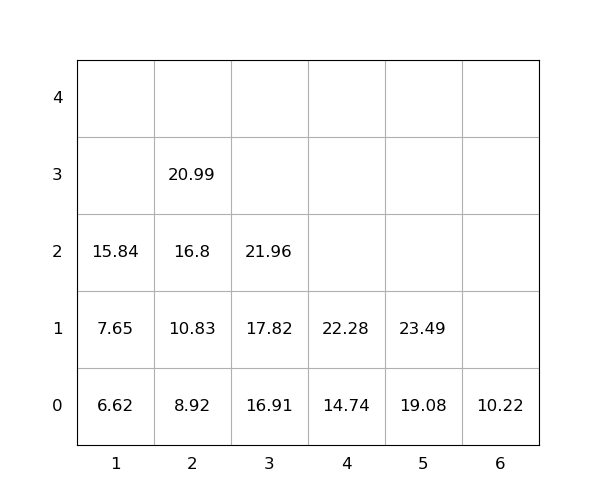

The data file committed next to this chart (first rows):
idx, loc_x, loc_y, loc_z, weight, seq, emerg, reloc, size(ft)
1, 5, 0, 0, 19.08, 1, 0, 0, 20
2, 3, 0, 0, 16.91, 2, 0, 0, 20
3, 4, 0, 0, 14.74, 3, 0, 0, 20
4, 4, 0, 1, 22.28, 4, 0, 0, 20
5, 6, 0, 0, 10.22, 5, 0, 0, 20
6, 1, 0, 0, 6.62, 6, 0, 0, 20
7, 2, 0, 0, 8.92, 7, 0, 0, 20
8, 2, 0, 1, 10.83, 8, 0, 0, 20
9, 2, 0, 2, 16.8, 9, 0, 0, 20
10, 2, 0, 3, 20.99, 10, 0, 0, 20
11, 1, 0, 1, 7.65, 11, 0, 0, 20
12, 3, 0, 1, 17.82, 12, 0, 0, 20
13, 5, 0, 1, 23.49, 13, 0, 0, 20
14, 1, 0, 2, 15.84, 14, 0, 0, 20
15, 3, 0, 2, 21.96, 15, 0, 0, 20
